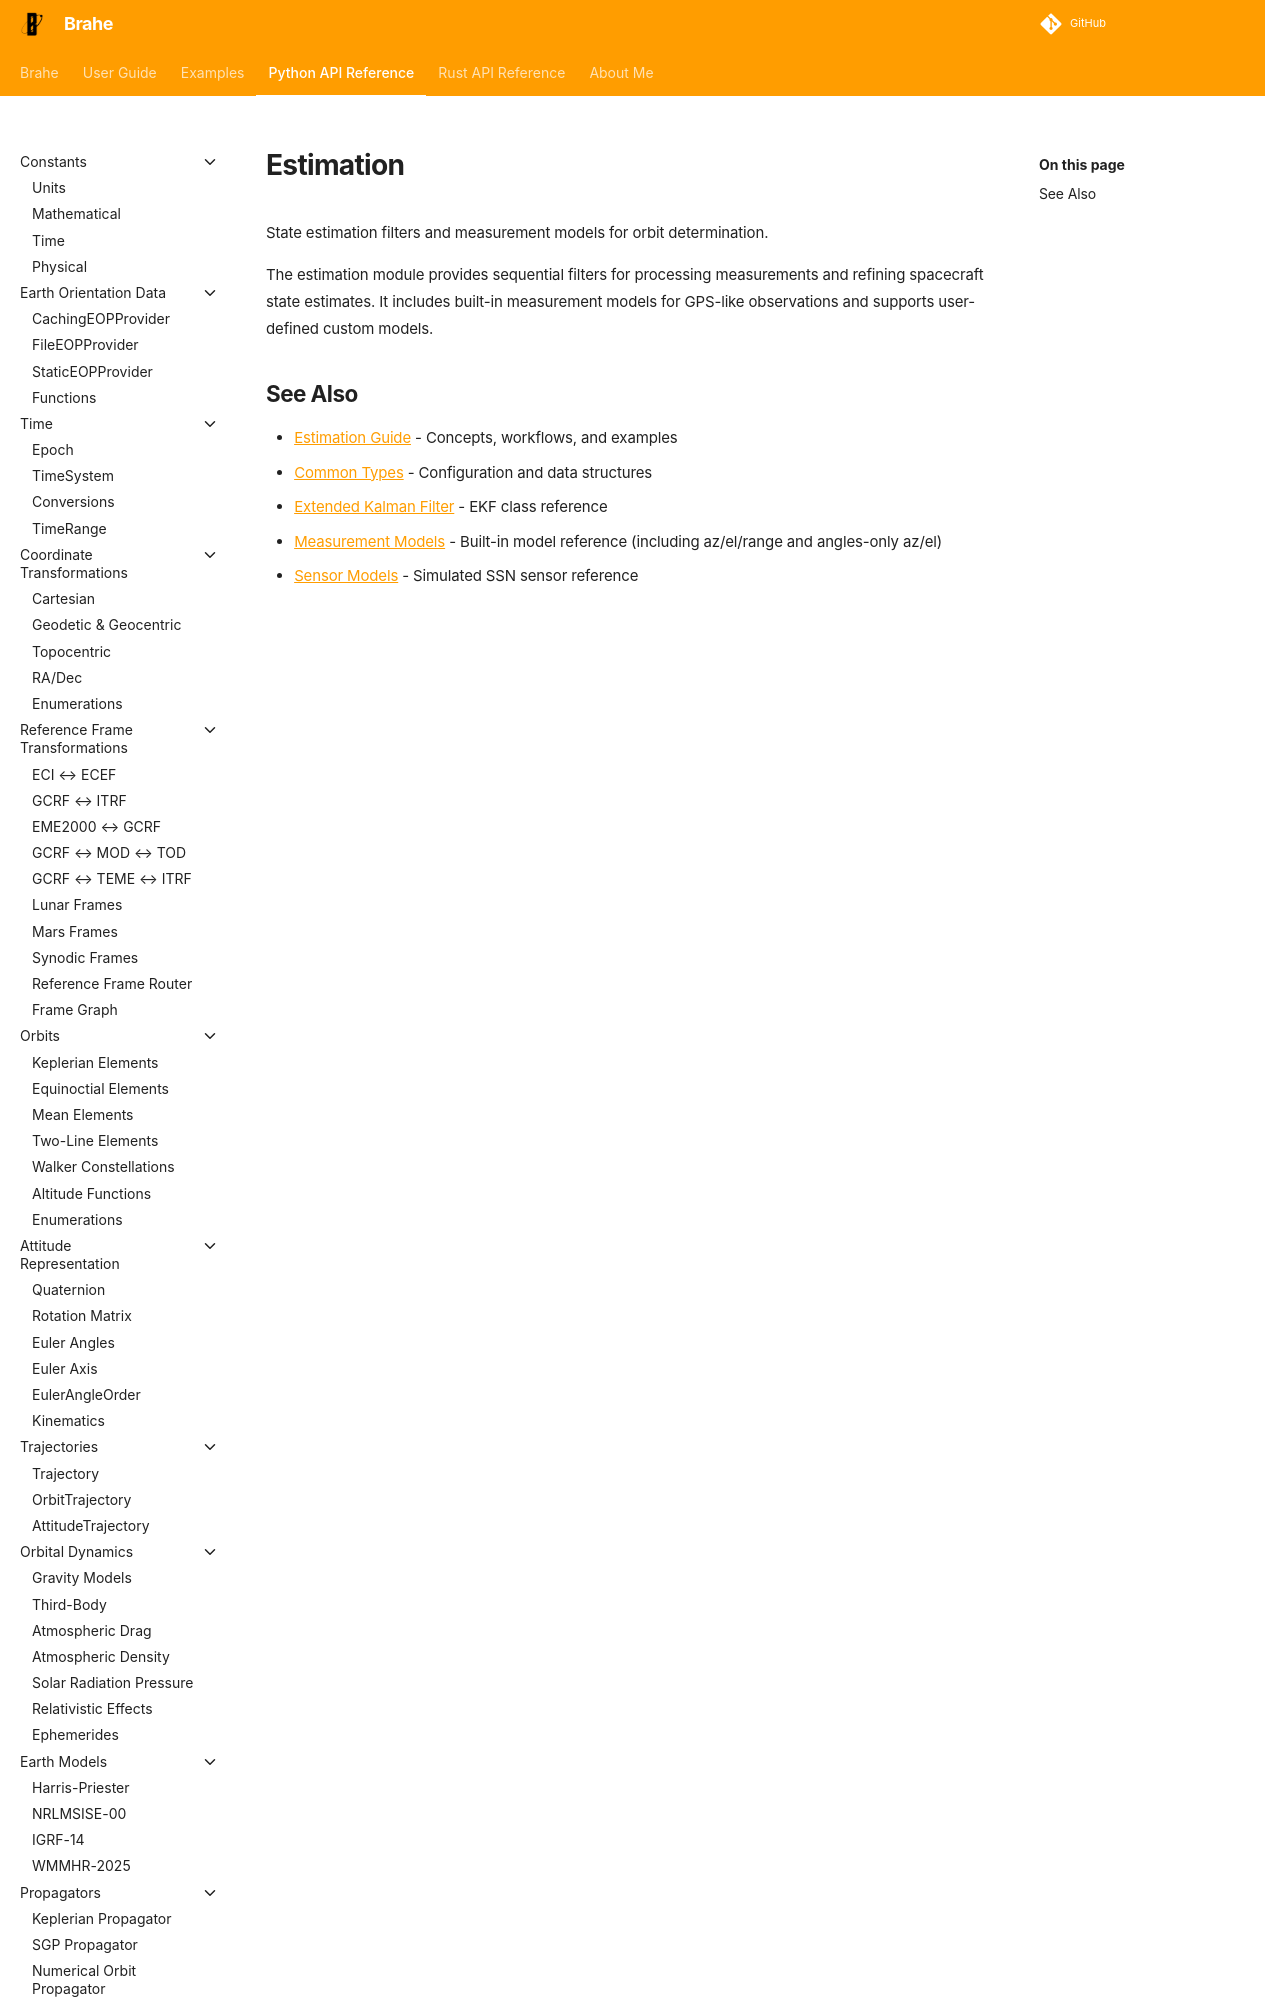

repository: duncaneddy/brahe · page: latest/library_api/estimation/index.html · generator: mkdocs

# Estimation

State estimation filters and measurement models for orbit determination.

The estimation module provides sequential filters for processing measurements and refining spacecraft state estimates. It includes built-in measurement models for GPS-like observations and supports user-defined custom models.
